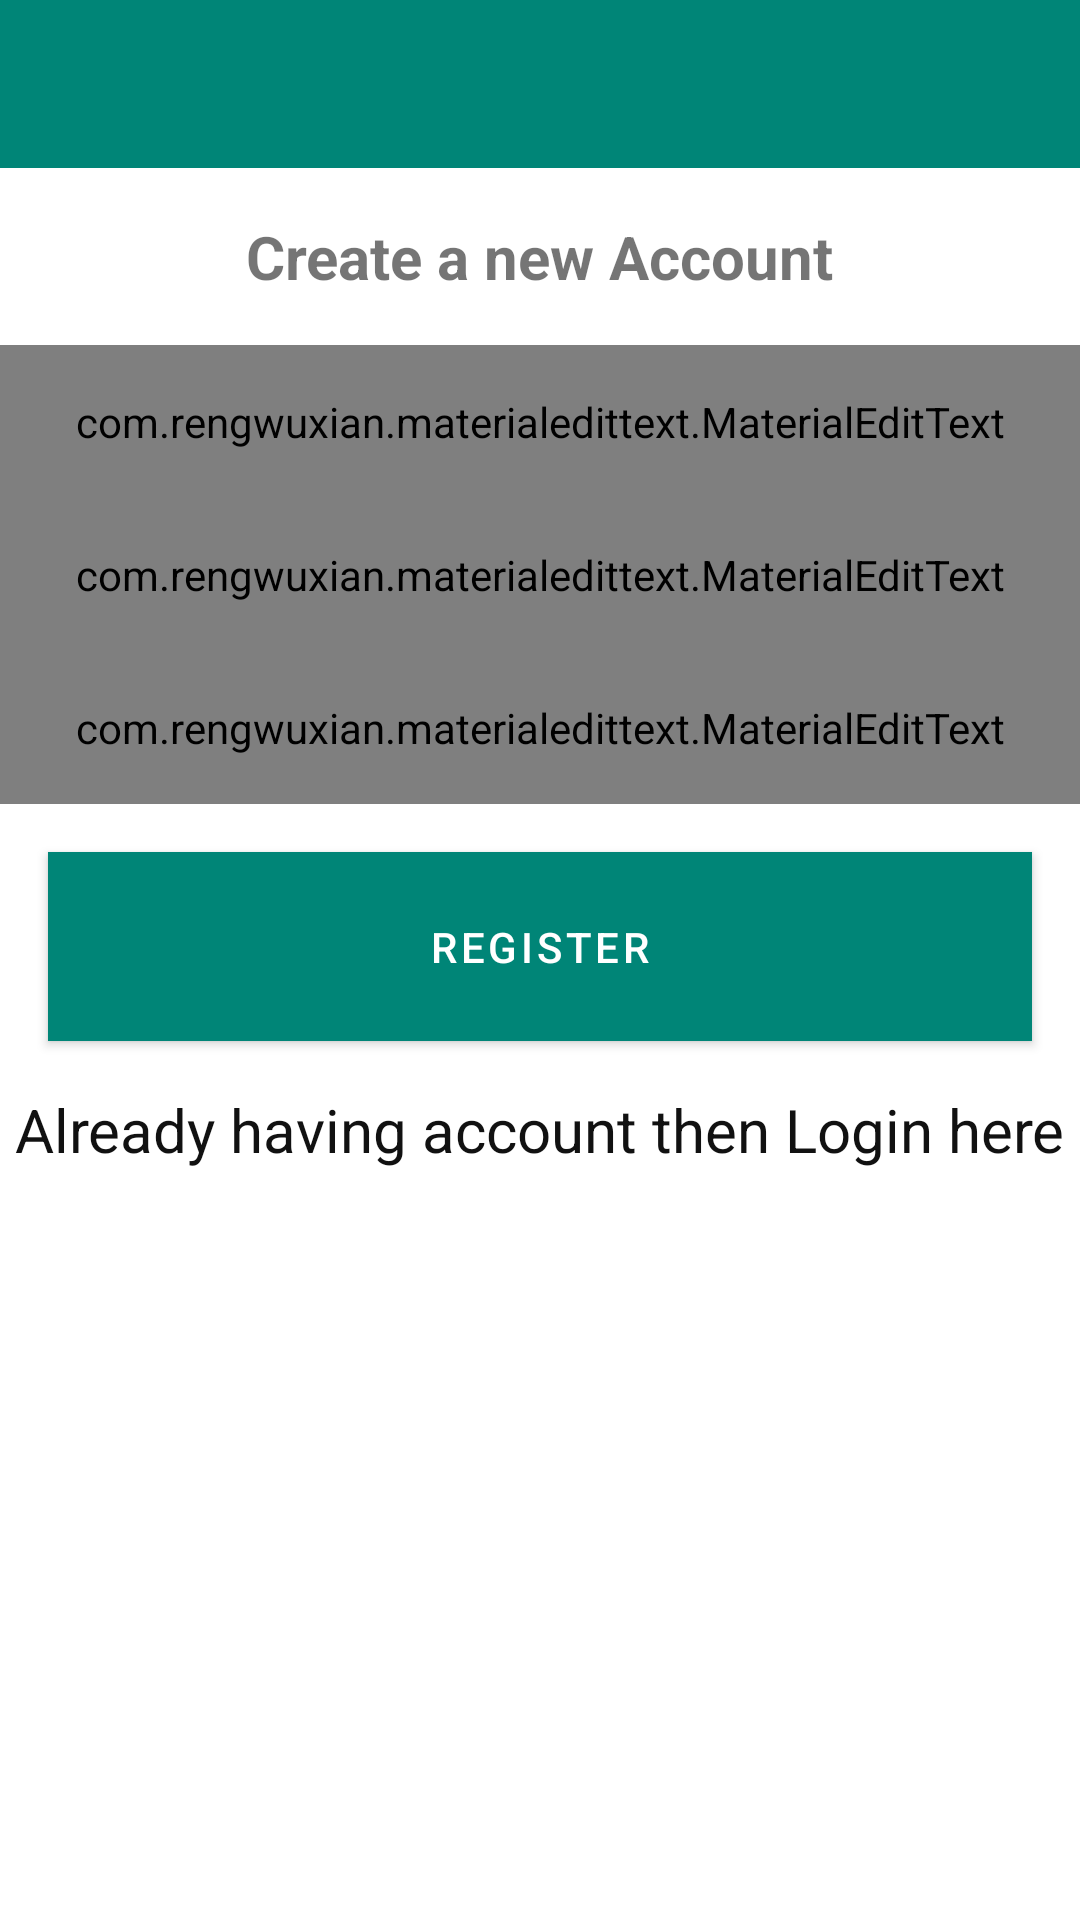

Layout XML and referenced resources for this Android screen:
<!-- AndroidManifest.xml: application theme AppTheme -->
<!-- res/layout/activity_sign_up.xml -->
<?xml version="1.0" encoding="utf-8"?>
<LinearLayout xmlns:android="http://schemas.android.com/apk/res/android"
    xmlns:app="http://schemas.android.com/apk/res-auto"
    xmlns:tools="http://schemas.android.com/tools"
    android:layout_width="match_parent"
    android:layout_height="match_parent"
    android:gravity="center_horizontal"
    android:orientation="vertical"
    tools:context=".SignUpActivity">

    <include
        android:id="@+id/login_toolbar"
        layout="@layout/default_toolbar"/>

    <TextView
        android:layout_width="wrap_content"
        android:layout_height="wrap_content"
        android:text="Create a new Account"
        android:padding="16dp"
        android:textSize="20dp"
        android:textStyle="bold"
        />

    <com.rengwuxian.materialedittext.MaterialEditText
        android:id="@+id/matTextUsername"
        android:layout_width="match_parent"
        android:layout_height="wrap_content"
        app:met_floatingLabel="normal"
        android:hint="Username"
        android:padding="16dp"
        />

    <com.rengwuxian.materialedittext.MaterialEditText
        android:id="@+id/matTextEmail"
        android:layout_width="match_parent"
        android:layout_height="wrap_content"
        app:met_floatingLabel="normal"
        android:hint="Email"
        android:inputType="textEmailAddress"
        android:padding="16dp"
        />


    <com.rengwuxian.materialedittext.MaterialEditText
        android:id="@+id/matTextPassword"
        android:layout_width="match_parent"
        android:layout_height="wrap_content"
        app:met_floatingLabel="normal"
        android:hint="Password"
        android:inputType="textPassword"
        android:padding="16dp"
        />

    <android.support.design.button.MaterialButton
        android:id="@+id/btnRegister"
        android:layout_width="match_parent"
        android:text="Register"
        android:onClick="registerMyUser"
        android:layout_margin="16dp"
        android:layout_height="wrap_content"
        android:padding="16dp"
        android:background="@color/colorPrimary"
        android:textColor="#fff"
        />

    <TextView
        android:id="@+id/textViewLogin"
        android:layout_width="wrap_content"
        android:layout_height="wrap_content"
        android:onClick="showLoginPage"
        android:textColor="#111"
        android:textSize="20dp"
        android:text="Already having account then Login here"
        />


</LinearLayout>
<!-- res/layout/default_toolbar.xml (included above) -->
<?xml version="1.0" encoding="utf-8"?>
<android.support.v7.widget.Toolbar xmlns:android="http://schemas.android.com/apk/res/android"
    android:layout_width="match_parent"
    android:layout_height="wrap_content"
    xmlns:app="http://schemas.android.com/apk/res-auto"
    android:id="@+id/default_toolbar"
    android:theme="@style/Base.ThemeOverlay.AppCompat.Dark.ActionBar"
    app:popupTheme="@style/MenuStyle"
    android:background="@color/colorPrimary">



</android.support.v7.widget.Toolbar>
<!-- resources referenced by this layout -->
<resources>
  <color name="colorPrimary">#008577</color>
  <style name="MenuStyle" parent="Theme.AppCompat.Light">
          <item name="android:background">@android:color/white</item>
      </style>
  <style name="AppTheme" parent="Theme.MaterialComponents.Light.NoActionBar">
          
          <item name="colorPrimary">@color/colorPrimary</item>
          <item name="colorPrimaryDark">@color/colorPrimaryDark</item>
          <item name="colorAccent">@color/colorAccent</item>
  
          
          <item name="android:textColorSecondary">#fff</item>
      </style>
  <color name="colorPrimaryDark">#00574B</color>
  <color name="colorAccent">#008577</color>
</resources>
